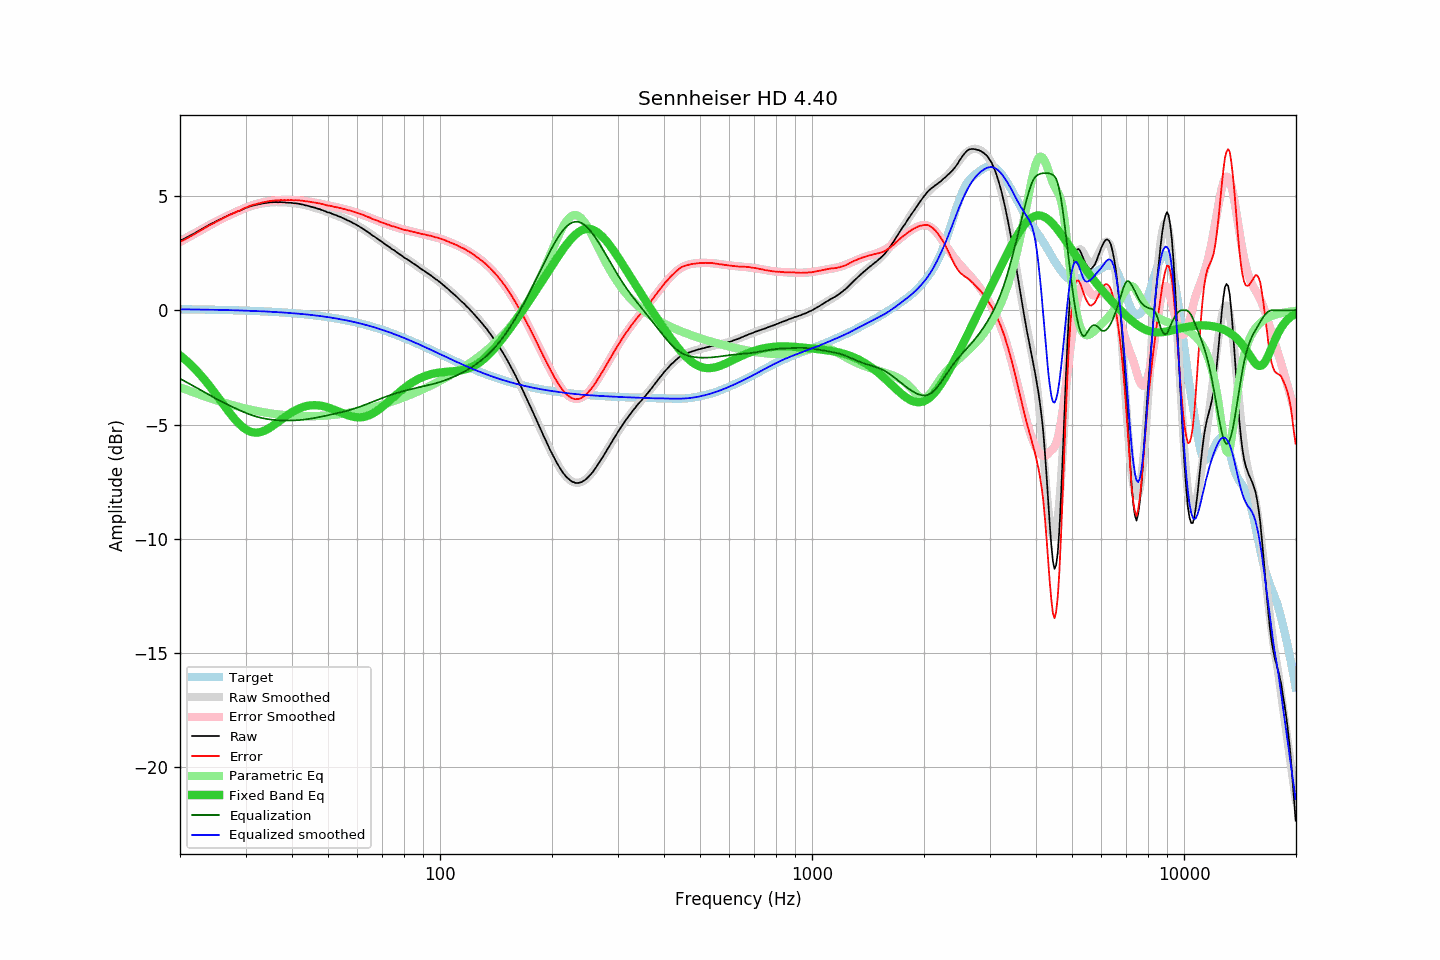

The table this chart was drawn from, first rows:
frequency, raw, error, smoothed, error_smoothed, equalization, parametric_eq, equalized_raw, equalized_smoothed, target
20.00, 3.04, 3.00, 3.03, 2.99, -2.99, -1.97, 0.05, 0.04, 0.05
20.20, 3.08, 3.04, 3.07, 3.03, -3.03, -2.03, 0.06, 0.04, 0.05
20.40, 3.10, 3.06, 3.11, 3.07, -3.07, -2.08, 0.04, 0.04, 0.04
20.61, 3.14, 3.10, 3.15, 3.11, -3.11, -2.14, 0.04, 0.04, 0.04
20.81, 3.18, 3.14, 3.19, 3.14, -3.14, -2.21, 0.04, 0.04, 0.04
21.02, 3.21, 3.17, 3.22, 3.18, -3.18, -2.27, 0.03, 0.04, 0.04
21.23, 3.26, 3.22, 3.26, 3.22, -3.22, -2.34, 0.04, 0.04, 0.04
21.44, 3.29, 3.25, 3.30, 3.26, -3.26, -2.40, 0.03, 0.04, 0.04
21.66, 3.33, 3.29, 3.34, 3.30, -3.30, -2.47, 0.03, 0.04, 0.04
21.87, 3.36, 3.33, 3.38, 3.34, -3.34, -2.55, 0.02, 0.04, 0.04
22.09, 3.41, 3.38, 3.41, 3.38, -3.38, -2.62, 0.03, 0.03, 0.04
22.31, 3.45, 3.42, 3.45, 3.42, -3.42, -2.69, 0.03, 0.03, 0.04
22.54, 3.49, 3.46, 3.49, 3.46, -3.46, -2.77, 0.03, 0.03, 0.03
22.76, 3.53, 3.50, 3.53, 3.50, -3.50, -2.85, 0.03, 0.03, 0.03
22.99, 3.57, 3.54, 3.57, 3.54, -3.54, -2.93, 0.03, 0.03, 0.03
23.22, 3.61, 3.58, 3.61, 3.58, -3.58, -3.02, 0.03, 0.03, 0.03
23.45, 3.65, 3.62, 3.65, 3.62, -3.62, -3.10, 0.03, 0.03, 0.03
23.69, 3.69, 3.66, 3.69, 3.66, -3.66, -3.19, 0.03, 0.03, 0.03
23.92, 3.73, 3.71, 3.73, 3.70, -3.70, -3.28, 0.03, 0.03, 0.03
24.16, 3.77, 3.75, 3.77, 3.74, -3.74, -3.37, 0.03, 0.03, 0.03
24.40, 3.80, 3.78, 3.80, 3.78, -3.78, -3.46, 0.02, 0.02, 0.02
24.65, 3.83, 3.81, 3.84, 3.82, -3.82, -3.55, 0.02, 0.02, 0.02
24.89, 3.87, 3.85, 3.88, 3.86, -3.86, -3.65, 0.02, 0.02, 0.02
25.14, 3.91, 3.89, 3.91, 3.89, -3.89, -3.74, 0.02, 0.02, 0.02
25.39, 3.94, 3.93, 3.95, 3.93, -3.93, -3.84, 0.01, 0.02, 0.02
25.65, 3.98, 3.97, 3.98, 3.97, -3.97, -3.93, 0.02, 0.02, 0.02
25.91, 4.01, 4.00, 4.02, 4.00, -4.00, -4.03, 0.01, 0.02, 0.02
26.16, 4.05, 4.04, 4.05, 4.04, -4.04, -4.13, 0.02, 0.01, 0.01
26.43, 4.08, 4.07, 4.08, 4.07, -4.07, -4.22, 0.01, 0.01, 0.01
26.69, 4.12, 4.11, 4.12, 4.11, -4.11, -4.32, 0.02, 0.01, 0.01
26.96, 4.15, 4.14, 4.15, 4.14, -4.14, -4.41, 0.01, 0.01, 0.01
27.23, 4.18, 4.18, 4.18, 4.18, -4.18, -4.50, 0.01, 0.01, 0.01
27.50, 4.21, 4.21, 4.21, 4.21, -4.21, -4.59, 0.00, 0.00, 0.01
27.77, 4.24, 4.24, 4.24, 4.24, -4.24, -4.68, 0.00, 0.00, 0.00
28.05, 4.27, 4.27, 4.27, 4.28, -4.28, -4.76, -0.00, -0.00, 0.00
28.33, 4.30, 4.30, 4.31, 4.31, -4.31, -4.84, -0.00, -0.00, -0.00
28.62, 4.33, 4.34, 4.34, 4.34, -4.34, -4.91, -0.01, -0.01, -0.00
28.90, 4.35, 4.36, 4.37, 4.37, -4.37, -4.99, -0.02, -0.01, -0.01
29.19, 4.38, 4.39, 4.39, 4.40, -4.40, -5.05, -0.02, -0.01, -0.01
29.48, 4.42, 4.43, 4.42, 4.43, -4.43, -5.11, -0.01, -0.01, -0.01
29.78, 4.45, 4.47, 4.45, 4.46, -4.46, -5.17, -0.01, -0.01, -0.01
30.08, 4.48, 4.50, 4.48, 4.49, -4.49, -5.21, -0.01, -0.02, -0.01
30.38, 4.50, 4.52, 4.50, 4.52, -4.52, -5.25, -0.02, -0.02, -0.02
30.68, 4.53, 4.55, 4.53, 4.55, -4.55, -5.29, -0.01, -0.02, -0.02
30.99, 4.56, 4.59, 4.55, 4.57, -4.57, -5.32, -0.01, -0.02, -0.02
31.30, 4.57, 4.60, 4.57, 4.60, -4.60, -5.34, -0.02, -0.03, -0.02
31.61, 4.59, 4.62, 4.59, 4.62, -4.62, -5.35, -0.03, -0.03, -0.03
31.93, 4.61, 4.64, 4.61, 4.64, -4.64, -5.35, -0.03, -0.03, -0.03
32.24, 4.62, 4.66, 4.63, 4.66, -4.66, -5.35, -0.04, -0.03, -0.03
32.57, 4.64, 4.68, 4.65, 4.68, -4.68, -5.35, -0.04, -0.04, -0.04
32.89, 4.65, 4.69, 4.66, 4.70, -4.70, -5.33, -0.05, -0.04, -0.04
33.22, 4.67, 4.72, 4.67, 4.72, -4.72, -5.31, -0.04, -0.04, -0.04
33.55, 4.68, 4.73, 4.68, 4.73, -4.73, -5.29, -0.05, -0.05, -0.05
33.89, 4.69, 4.74, 4.70, 4.75, -4.75, -5.26, -0.05, -0.05, -0.05
34.23, 4.70, 4.76, 4.70, 4.76, -4.76, -5.22, -0.05, -0.05, -0.05
34.57, 4.71, 4.77, 4.71, 4.77, -4.77, -5.18, -0.06, -0.06, -0.06
34.92, 4.72, 4.78, 4.72, 4.78, -4.78, -5.14, -0.06, -0.06, -0.06
35.27, 4.72, 4.79, 4.72, 4.79, -4.79, -5.09, -0.07, -0.06, -0.06
35.62, 4.73, 4.80, 4.73, 4.80, -4.80, -5.04, -0.06, -0.07, -0.07
35.97, 4.73, 4.81, 4.73, 4.80, -4.80, -4.99, -0.07, -0.07, -0.07
... 635 more rows
